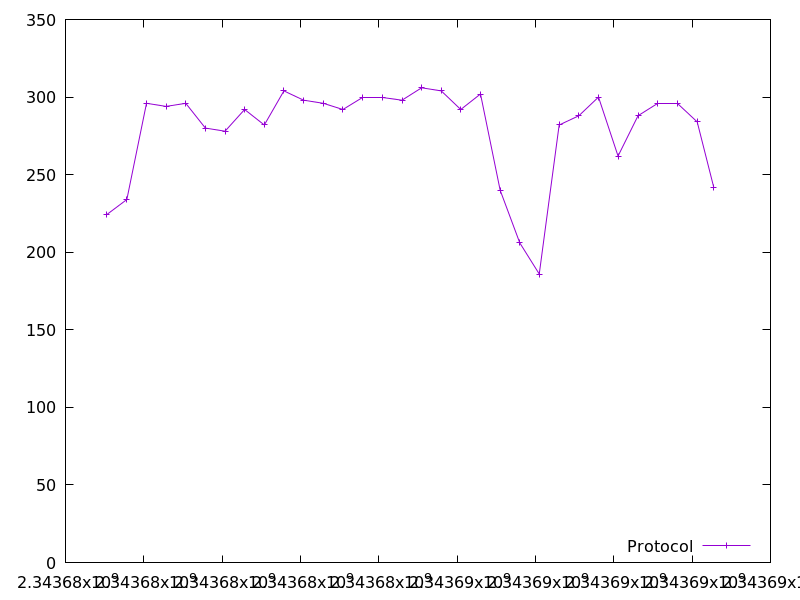

The table this chart was drawn from, first rows:
2343677039.64027, 224.0
2343677567, 234.0
2343678068, 296.0
2343678568, 294.0
2343679071, 296.0
2343679572, 280.0
2343680074, 278.0
2343680573, 292.0
2343681076, 282.0
2343681576, 304.0
2343682079, 298.0
2343682581, 296.0
2343683083, 292.0
2343683583, 300.0
2343684089, 300.0
2343684592, 298.0
2343685093, 306.0
2343685594, 304.0
2343686093, 292.0
2343686597, 302.0
2343687098, 240.0
2343687600, 206.0
2343688097, 186.0
2343688605, 282.0
2343689109, 288.0
2343689610, 300.0
2343690109, 262.0
2343690619, 288.0
2343691120, 296.0
2343691628, 296.0
2343692130, 284.0
2343692551, 242.0
